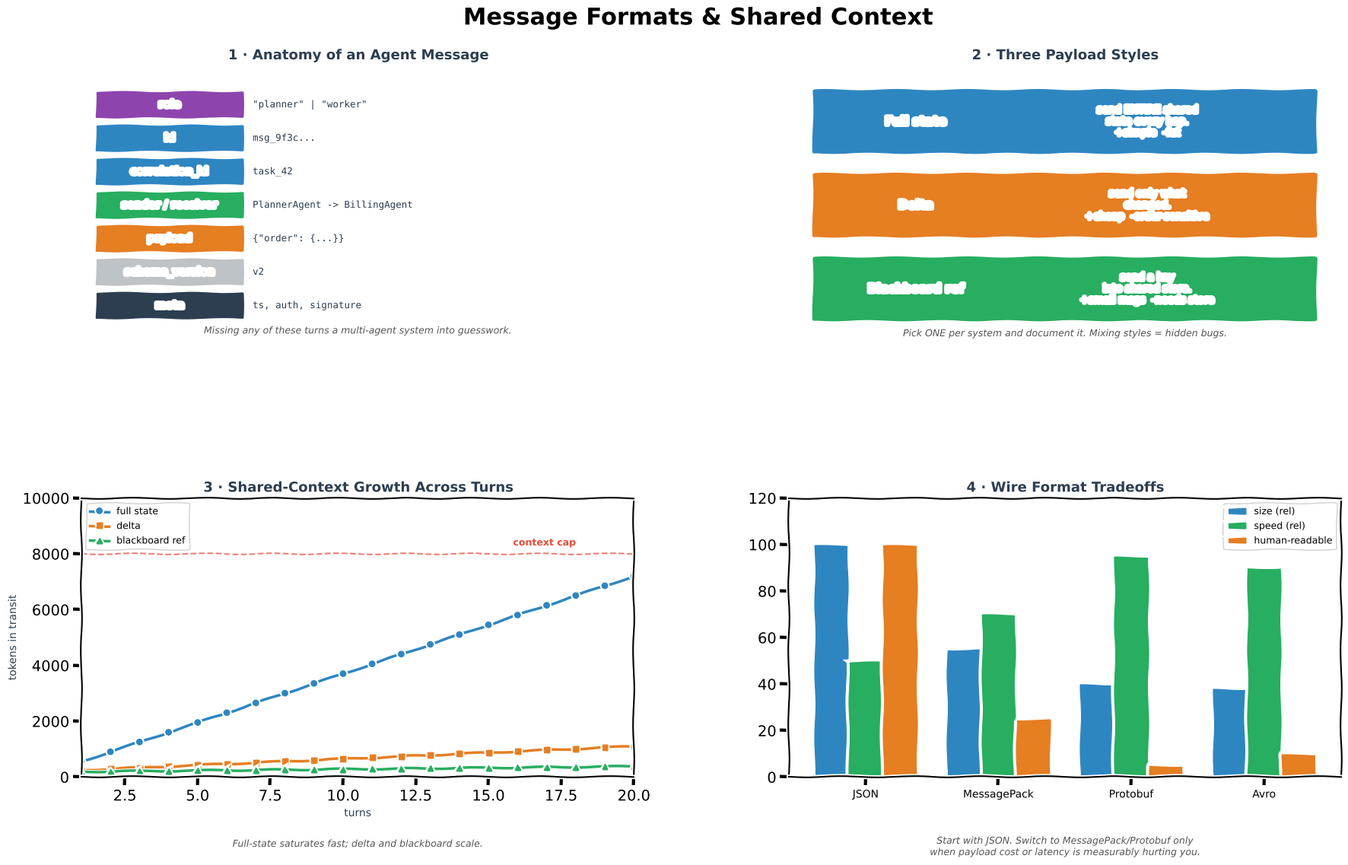

Write Python code to recreate this figure. (Note: this script raises an exception after producing the figure.)
from pathlib import Path
"""Generate Message Formats.png — 4-panel xkcd-style concept sketch.

Panels:
  (1) Anatomy of an agent message (role, id, correlation, payload, meta)
  (2) Three payload styles: full state / delta / blackboard reference
  (3) Context-window growth across turns
  (4) Serialization tradeoffs: JSON / MessagePack / Protobuf
"""
import matplotlib
matplotlib.use("Agg")
import matplotlib.pyplot as plt
from matplotlib.patches import FancyBboxPatch
import numpy as np

plt.xkcd(scale=0.8, length=100, randomness=2)

fig = plt.figure(figsize=(18, 11), facecolor="white")
fig.suptitle("Message Formats & Shared Context",
             fontsize=22, fontweight="bold", y=0.98)

gs = fig.add_gridspec(2, 2, hspace=0.55, wspace=0.28,
                      left=0.05, right=0.97, top=0.91, bottom=0.06)
ax_anat = fig.add_subplot(gs[0, 0])
ax_pay = fig.add_subplot(gs[0, 1])
ax_ctx = fig.add_subplot(gs[1, 0])
ax_ser = fig.add_subplot(gs[1, 1])

BLUE, ORANGE, GREEN, RED, PURPLE, DARK, GREY = (
    "#2E86C1", "#E67E22", "#27AE60", "#E74C3C", "#8E44AD", "#2C3E50", "#BDC3C7")

# ═══════════════════════ PANEL 1 — Message anatomy ══════════════════
ax_anat.set_title("1 · Anatomy of an Agent Message",
                  fontsize=13, fontweight="bold", color=DARK)
ax_anat.set_xlim(0, 10); ax_anat.set_ylim(0, 10); ax_anat.axis("off")

fields = [
    (8.6, "role",           PURPLE, '"planner" | "worker"'),
    (7.4, "id",             BLUE,   "msg_9f3c..."),
    (6.2, "correlation_id", BLUE,   "task_42"),
    (5.0, "sender / receiver", GREEN, "PlannerAgent -> BillingAgent"),
    (3.8, "payload",        ORANGE, "{\"order\": {...}}"),
    (2.6, "schema_version", GREY,   "v2"),
    (1.4, "meta",           DARK,   "ts, auth, signature"),
]
for y, name, c, body in fields:
    ax_anat.add_patch(FancyBboxPatch((0.3, y - 0.45), 2.6, 0.9,
                                     boxstyle="round,pad=0.05",
                                     facecolor=c, edgecolor="white", lw=1.5))
    ax_anat.text(1.6, y, name, ha="center", va="center",
                 color="white", fontweight="bold", fontsize=9.5)
    ax_anat.text(3.1, y, body, va="center", fontsize=9,
                 color=DARK, family="monospace")
ax_anat.text(5, 0.4,
             "Missing any of these turns a multi-agent system into guesswork.",
             ha="center", fontsize=9, color="#555", style="italic")

# ═══════════════════════ PANEL 2 — Payload styles ═══════════════════
ax_pay.set_title("2 · Three Payload Styles",
                 fontsize=13, fontweight="bold", color=DARK)
ax_pay.set_xlim(0, 10); ax_pay.set_ylim(0, 10); ax_pay.axis("off")

cards = [
    (8.0, "Full state",    BLUE,
     "send ENTIRE shared\nstate every hop.\n+simple  -fat"),
    (5.0, "Delta",         ORANGE,
     "send only what\nchanged.\n+cheap  -order-sensitive"),
    (2.0, "Blackboard ref", GREEN,
     "send a key\ninto shared store.\n+small msgs  -needs store"),
]
for y, name, c, body in cards:
    ax_pay.add_patch(FancyBboxPatch((0.5, y - 1.1), 9.0, 2.2,
                                    boxstyle="round,pad=0.08",
                                    facecolor=c, edgecolor="white", lw=2))
    ax_pay.text(2.3, y, name, ha="center", va="center",
                color="white", fontweight="bold", fontsize=11)
    ax_pay.text(6.5, y, body, ha="center", va="center",
                color="white", fontsize=9.5)

ax_pay.text(5, 0.3,
            "Pick ONE per system and document it. Mixing styles = hidden bugs.",
            ha="center", fontsize=9, color="#555", style="italic")

# ═══════════════════════ PANEL 3 — Context growth ═══════════════════
ax_ctx.set_title("3 · Shared-Context Growth Across Turns",
                 fontsize=13, fontweight="bold", color=DARK)
turns = np.arange(1, 21)
# full-state: linear + slight inflation
full = 200 + 350 * turns
# delta: mostly flat small
delta = 200 + 40 * turns + 5 * turns
# blackboard: tiny, just references
bb = 180 + 10 * turns

ax_ctx.plot(turns, full,  "-o", color=BLUE,   lw=2.5, markersize=5,
            label="full state")
ax_ctx.plot(turns, delta, "-s", color=ORANGE, lw=2.5, markersize=5,
            label="delta")
ax_ctx.plot(turns, bb,    "-^", color=GREEN,  lw=2.5, markersize=5,
            label="blackboard ref")
ax_ctx.axhline(8000, color=RED, ls="--", lw=1.5, alpha=0.7)
ax_ctx.text(18, 8300, "context cap", color=RED, fontsize=9,
            fontweight="bold", ha="right")

ax_ctx.set_xlabel("turns", fontsize=10, color=DARK)
ax_ctx.set_ylabel("tokens in transit", fontsize=10, color=DARK)
ax_ctx.legend(fontsize=9, loc="upper left", framealpha=0.9)
ax_ctx.set_xlim(1, 20); ax_ctx.set_ylim(0, 10000)
ax_ctx.text(0.5, -0.25,
            "Full-state saturates fast; delta and blackboard scale.",
            transform=ax_ctx.transAxes, ha="center",
            fontsize=9, color="#555", style="italic")

# ═══════════════════════ PANEL 4 — Serialization ═══════════════════
ax_ser.set_title("4 · Wire Format Tradeoffs",
                 fontsize=13, fontweight="bold", color=DARK)
formats = ["JSON", "MessagePack", "Protobuf", "Avro"]
size  = [100, 55, 40, 38]          # relative bytes
speed = [50,  70, 95, 90]          # relative encode/decode speed
human = [100, 25, 5,  10]          # human-readability

x = np.arange(len(formats))
w = 0.26
ax_ser.bar(x - w, size,  w, color=BLUE,   edgecolor="white", label="size (rel)")
ax_ser.bar(x,     speed, w, color=GREEN,  edgecolor="white", label="speed (rel)")
ax_ser.bar(x + w, human, w, color=ORANGE, edgecolor="white", label="human-readable")
ax_ser.set_xticks(x); ax_ser.set_xticklabels(formats, fontsize=10)
ax_ser.set_ylim(0, 120)
ax_ser.legend(fontsize=9, loc="upper right", framealpha=0.9)
ax_ser.text(0.5, -0.28,
            "Start with JSON. Switch to MessagePack/Protobuf only\n"
            "when payload cost or latency is measurably hurting you.",
            transform=ax_ser.transAxes, ha="center",
            fontsize=9, color="#555", style="italic")

out = str(Path(__file__).resolve().parent.parent / "img" / "Message Formats.png")
plt.savefig(out, dpi=150, bbox_inches="tight", facecolor="white")
print(f"Saved -> {out}")
